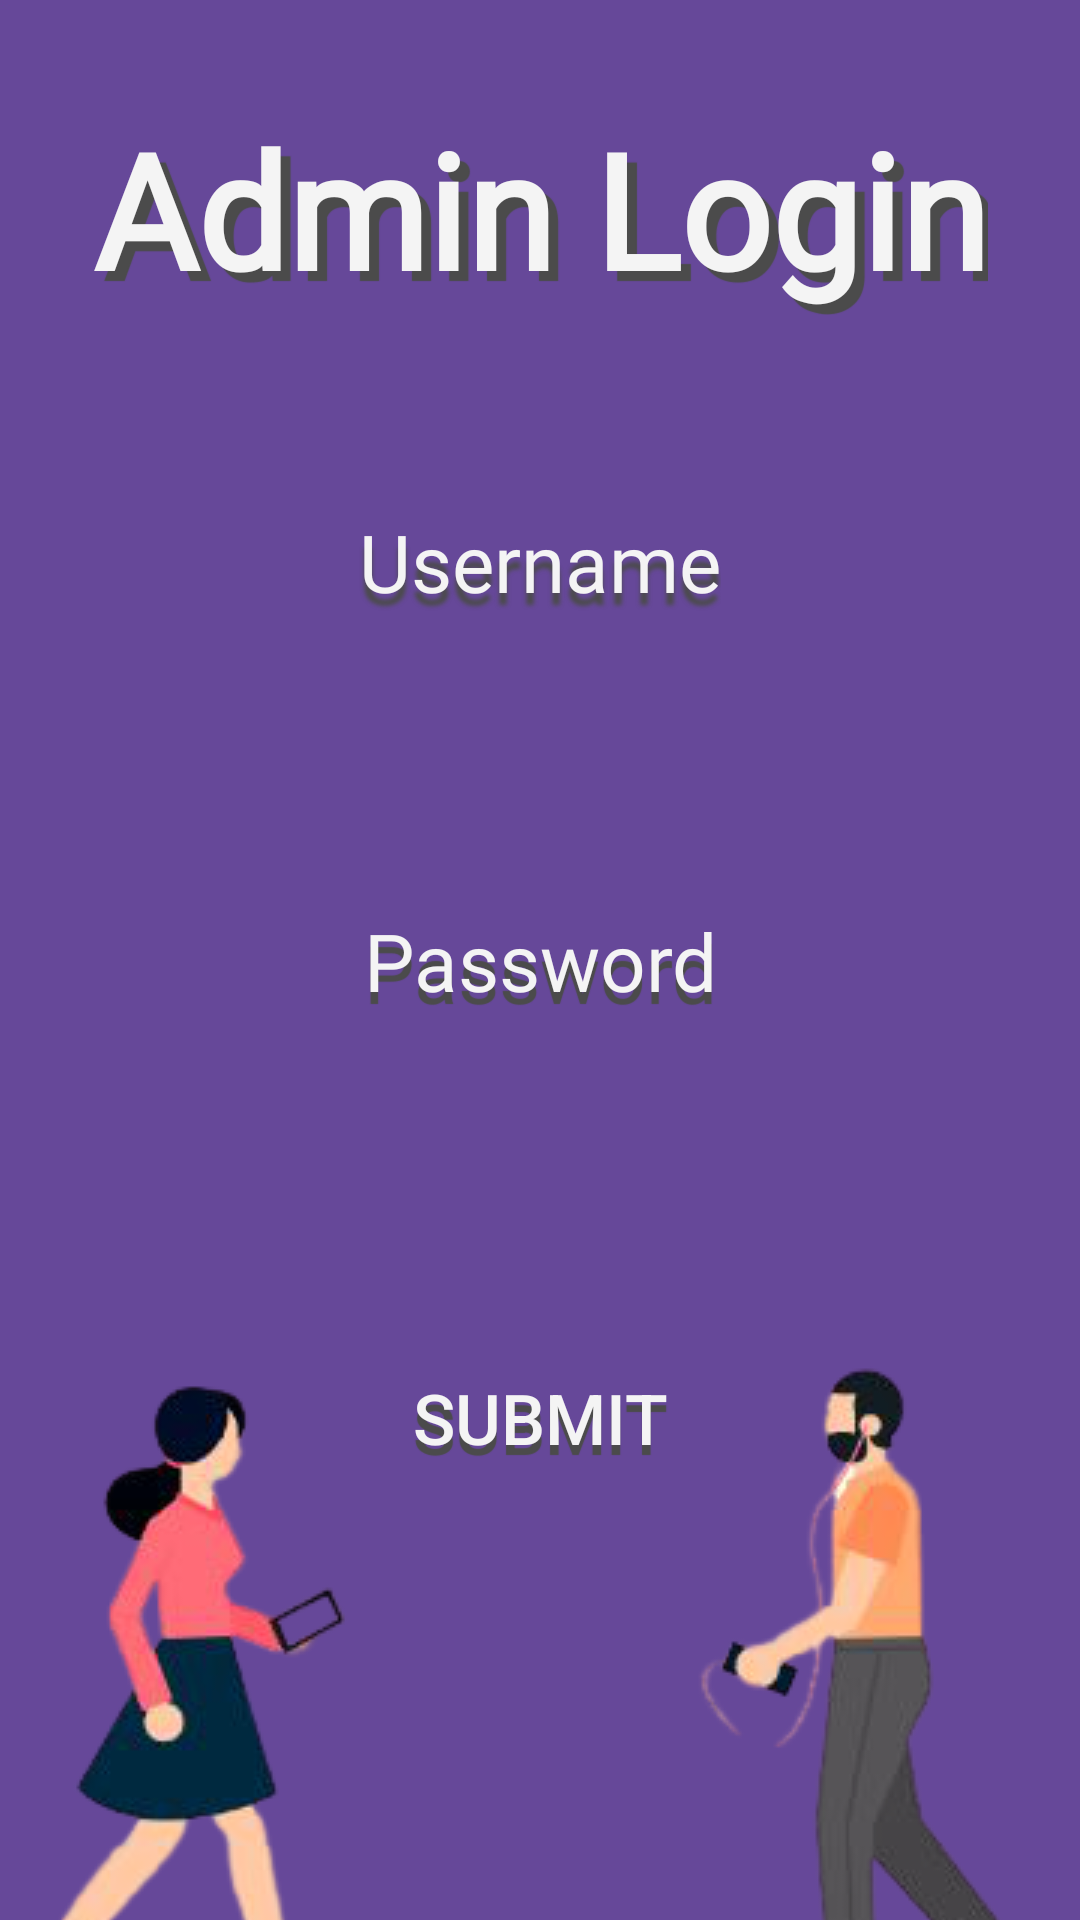

Reconstruct the res/layout file that produces this screen, plus the resources it refers to.
<!-- AndroidManifest.xml: application theme Theme.DashboardApplication -->
<!-- res/layout/loginadmin.xml -->
<?xml version="1.0" encoding="utf-8"?>
<androidx.constraintlayout.widget.ConstraintLayout xmlns:android="http://schemas.android.com/apk/res/android"
    xmlns:app="http://schemas.android.com/apk/res-auto"
    xmlns:tools="http://schemas.android.com/tools"
    android:layout_width="match_parent"
    android:layout_height="match_parent"
    tools:context=".LoginadminActivity"
    android:background="@color/bg">

    <TextView
        android:id="@+id/login"
        android:layout_width="wrap_content"
        android:layout_height="wrap_content"
        android:textSize="160px"
        android:textColor="@color/font"
        android:text="Admin Login"
        android:textStyle="bold"
        android:fontFamily="@font/balsamiqsans_bold"
        android:shadowDx="10"
        android:shadowDy="10"
        android:shadowColor="@color/shadow"
        android:shadowRadius="0.01"
        app:layout_constraintBottom_toBottomOf="parent"
        app:layout_constraintTop_toTopOf="parent"
        app:layout_constraintLeft_toLeftOf="parent"
        app:layout_constraintRight_toRightOf="parent"
        app:layout_constraintHorizontal_bias="0.5"
        app:layout_constraintVertical_bias="0.06"/>

    <TextView
        android:id="@+id/usernamelog"
        android:layout_width="wrap_content"
        android:layout_height="wrap_content"
        android:text="Username"
        android:textColor="@color/font"
        android:textSize="80px"
        android:fontFamily="@font/balsamiqsans_regular"
        android:shadowColor="@color/shadow"
        android:shadowDy="12"
        android:shadowDx="0"
        android:shadowRadius="3"
        app:layout_constraintRight_toRightOf="parent"
        app:layout_constraintLeft_toLeftOf="parent"
        app:layout_constraintBottom_toBottomOf="parent"
        app:layout_constraintTop_toTopOf="parent"
        app:layout_constraintHorizontal_bias="0.5"
        app:layout_constraintVertical_bias="0.28"/>

    <EditText
        android:id="@+id/et_usernameloga"
        android:layout_width="wrap_content"
        android:layout_height="wrap_content"
        android:width="800px"
        android:height="125px"
        android:background="@drawable/rounded"
        android:textAlignment="center"
        app:layout_constraintBottom_toBottomOf="parent"
        app:layout_constraintLeft_toLeftOf="parent"
        app:layout_constraintRight_toRightOf="parent"
        app:layout_constraintTop_toTopOf="parent"
        app:layout_constraintVertical_bias="0.38"
        app:layout_constraintHorizontal_bias="0.5"
        android:gravity="center_horizontal" />

    <TextView
        android:layout_width="wrap_content"
        android:layout_height="wrap_content"
        android:text="Password"
        android:fontFamily="@font/balsamiqsans_regular"
        android:textSize="80px"
        android:textColor="@color/font"
        android:shadowDx="0"
        android:shadowDy="12"
        android:shadowRadius="0.01"
        android:shadowColor="@color/shadow"
        app:layout_constraintTop_toTopOf="parent"
        app:layout_constraintBottom_toBottomOf="parent"
        app:layout_constraintLeft_toLeftOf="parent"
        app:layout_constraintRight_toRightOf="parent"/>

    <EditText
        android:id="@+id/et_passloga"
        android:layout_width="wrap_content"
        android:layout_height="wrap_content"
        android:background="@drawable/rounded"
        android:width="800px"
        android:height="125px"
        android:textAlignment="center"
        app:layout_constraintBottom_toBottomOf="parent"
        app:layout_constraintRight_toRightOf="parent"
        app:layout_constraintLeft_toLeftOf="parent"
        app:layout_constraintTop_toTopOf="parent"
        app:layout_constraintHorizontal_bias="0.5"
        app:layout_constraintVertical_bias="0.6"
        android:gravity="center_horizontal" />

    <Button
        android:id="@+id/logbuttona"
        android:layout_width="wrap_content"
        android:layout_height="wrap_content"
        android:background="@drawable/rounded"
        android:width="600px"
        android:height="160px"
        android:hint="SUBMIT"
        android:textSize="70px"
        android:shadowColor="@color/shadow"
        android:shadowRadius="0.01"
        android:shadowDy="10"
        android:shadowDx="0"
        android:textColorHint="@color/font"
        app:layout_constraintTop_toTopOf="parent"
        app:layout_constraintLeft_toLeftOf="parent"
        app:layout_constraintRight_toRightOf="parent"
        app:layout_constraintBottom_toBottomOf="parent"
        app:layout_constraintHorizontal_bias="0.5"
        app:layout_constraintVertical_bias="0.76"
        android:onClick="loginuser"/>

    <ImageView
        android:layout_width="wrap_content"
        android:layout_height="wrap_content"
        android:background="@drawable/org_jalan2_removebg_preview"
        app:layout_constraintTop_toTopOf="parent"
        app:layout_constraintLeft_toLeftOf="parent"
        app:layout_constraintRight_toRightOf="parent"
        app:layout_constraintBottom_toBottomOf="parent"
        app:layout_constraintHorizontal_bias="0.02"
        app:layout_constraintVertical_bias="1.1" />

    <ImageView
        android:layout_width="wrap_content"
        android:layout_height="wrap_content"
        android:background="@drawable/orang_jalan3_removebg_preview"
        app:layout_constraintBottom_toBottomOf="parent"
        app:layout_constraintHorizontal_bias="1"
        app:layout_constraintLeft_toLeftOf="parent"
        app:layout_constraintRight_toRightOf="parent"
        app:layout_constraintTop_toTopOf="parent"
        app:layout_constraintVertical_bias="1.13"/>
</androidx.constraintlayout.widget.ConstraintLayout>
<!-- resources referenced by this layout -->
<resources>
  <color name="bg">#664899</color>
  <color name="font">#F4F4F4</color>
  <color name="shadow">#4B4B4B</color>
  <!-- drawable orang_jalan3_removebg_preview: png bitmap (drawable, 22526 bytes) -->
  <!-- drawable org_jalan2_removebg_preview: png bitmap (drawable, 24705 bytes) -->
  <style name="Theme.DashboardApplication" parent="Theme.MaterialComponents.DayNight.DarkActionBar">
          
          <item name="colorPrimary">@color/purple_500</item>
          <item name="colorPrimaryVariant">@color/purple_700</item>
          <item name="colorOnPrimary">@color/white</item>
          
          <item name="colorSecondary">@color/teal_200</item>
          <item name="colorSecondaryVariant">@color/teal_700</item>
          <item name="colorOnSecondary">@color/black</item>
          
          <item name="android:statusBarColor" tools:targetApi="l">?attr/colorPrimaryVariant</item>
          
      </style>
  <color name="purple_500">#FF6200EE</color>
  <color name="purple_700">#FF3700B3</color>
  <color name="white">#FFFFFFFF</color>
  <color name="teal_200">#FF03DAC5</color>
  <color name="teal_700">#FF018786</color>
  <color name="black">#FF000000</color>
</resources>
